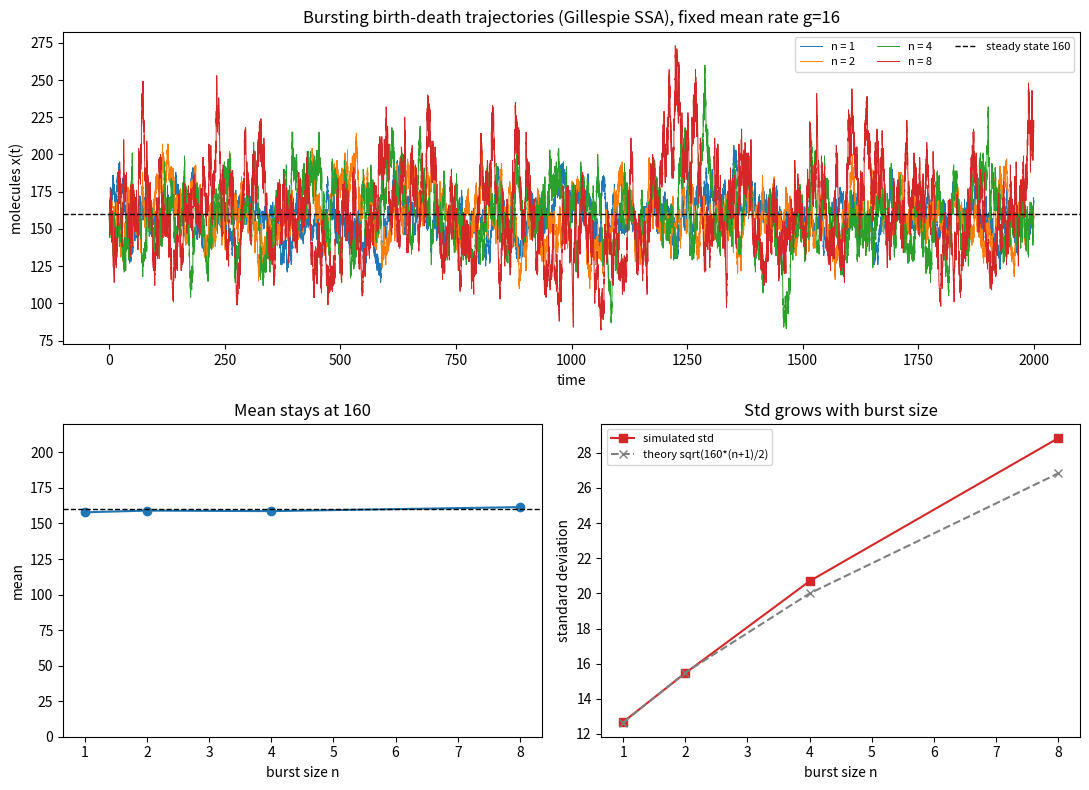

Source code (Python): (Note: this script raises an exception after producing the figure.)
import matplotlib
matplotlib.use("Agg")
import matplotlib.pyplot as plt
import numpy as np

# ----------------------------------------------------------------------
# Bursting birth-death process via explicit Gillespie SSA
#   Production:   0 -> n*x   at rate g/n   (adds n molecules per event)
#   Degradation:  x -> 0     at rate k*x   (each molecule dies at rate k)
# Because the production event rate is g/n and each adds n molecules,
# the MEAN production flux is (g/n)*n = g, independent of burst size n.
# ----------------------------------------------------------------------

g = 16.0        # mean production rate (molecules per unit time)
k = 0.1         # per-molecule degradation rate
x_ss = g / k    # deterministic steady state = 160
tmax = 2000.0
burst_sizes = [1, 2, 4, 8]
seed = 91

def gillespie_burst(n, g, k, x0, tmax, rng):
    # Explicit stochastic simulation of the bursting birth-death process.
    t = 0.0
    x = x0
    times = [t]            # event times
    states = [x]           # molecule count after each event
    dwell_x = []           # molecule count held during each interval
    dwell_dt = []          # duration of each interval (for time-weighted stats)
    while t < tmax:
        a_birth = g / n            # propensity of a burst production event
        a_death = k * x            # propensity of a degradation event
        a_total = a_birth + a_death
        if a_total <= 0.0:         # absorbing (x=0 and no births) - shouldn't happen here
            break
        # 1) draw waiting time to next event from exponential(a_total)
        dt = -np.log(rng.random()) / a_total
        # record the state held over this interval BEFORE the event fires
        dwell_x.append(x)
        # clip the last interval so it does not run past tmax
        dwell_dt.append(min(dt, tmax - t))
        t += dt
        if t > tmax:
            break
        # 2) pick which reaction fires, proportional to its propensity
        if rng.random() * a_total < a_birth:
            x += n                 # a burst: add n molecules at once
        else:
            x -= 1                 # one molecule degrades
        times.append(t)
        states.append(x)
    return np.array(times), np.array(states), np.array(dwell_x), np.array(dwell_dt)

# time-weighted (dwell-time) mean and standard deviation of the trajectory
def time_weighted_stats(dwell_x, dwell_dt):
    T = dwell_dt.sum()
    mean = np.sum(dwell_x * dwell_dt) / T
    var = np.sum(dwell_x**2 * dwell_dt) / T - mean**2
    return mean, np.sqrt(var)

rng = np.random.default_rng(seed)

results = {}
for n in burst_sizes:
    times, states, dwell_x, dwell_dt = gillespie_burst(n, g, k, x_ss, tmax, rng)
    mean, std = time_weighted_stats(dwell_x, dwell_dt)
    results[n] = dict(times=times, states=states, mean=mean, std=std)

# ----------------------------------------------------------------------
# Print numerical results
# ----------------------------------------------------------------------
print(f"Parameters: g = {g}, k = {k}, steady state g/k = {x_ss}, tmax = {tmax}, seed = {seed}")
means = []
stds = []
for n in burst_sizes:
    m = results[n]["mean"]
    s = results[n]["std"]
    means.append(m)
    stds.append(s)
    # theoretical Fano factor for fixed-size bursts is (n+1)/2, so std_theory = sqrt(mean*(n+1)/2)
    fano_theory = (n + 1) / 2.0
    std_theory = np.sqrt(x_ss * fano_theory)
    print(f"burst n = {n}:  time-weighted mean = {m:.3f}   std = {s:.3f}   "
          f"(theory std ~ {std_theory:.3f}, Fano = {fano_theory:.2f})")

print("\nCheck: mean should stay ~160 for every n (fixed mean production g)")
for n, m in zip(burst_sizes, means):
    print(f"  n = {n}: mean = {m:.3f}")
print("\nCheck: standard deviation should grow with burst size n")
for n, s in zip(burst_sizes, stds):
    print(f"  n = {n}: std  = {s:.3f}")
print(f"\nPoisson floor (n=1) std = sqrt(160) = {np.sqrt(x_ss):.3f}")
print("Explanation: because the mean is pinned at 160 for all n while the "
      "standard deviation rises with n, the extra spread cannot come from a "
      "changed production level, so it must come from the burstiness itself "
      "(larger, rarer jumps), proving bursting adds noise beyond the Poisson floor.")

# ----------------------------------------------------------------------
# Plots: trajectories (top) and mean/std vs n (bottom)
# ----------------------------------------------------------------------
fig = plt.figure(figsize=(11, 8))

ax1 = fig.add_subplot(2, 1, 1)
for n in burst_sizes:
    r = results[n]
    ax1.step(r["times"], r["states"], where="post", lw=0.7, label=f"n = {n}")
ax1.axhline(x_ss, color="k", ls="--", lw=1, label="steady state 160")
ax1.set_xlabel("time")
ax1.set_ylabel("molecules x(t)")
ax1.set_title("Bursting birth-death trajectories (Gillespie SSA), fixed mean rate g=16")
ax1.legend(loc="upper right", ncol=3, fontsize=8)

ax2 = fig.add_subplot(2, 2, 3)
ax2.plot(burst_sizes, means, "o-", color="C0")
ax2.axhline(x_ss, color="k", ls="--", lw=1)
ax2.set_xlabel("burst size n")
ax2.set_ylabel("mean")
ax2.set_title("Mean stays at 160")
ax2.set_ylim(0, 220)

ax3 = fig.add_subplot(2, 2, 4)
ax3.plot(burst_sizes, stds, "s-", color="C3", label="simulated std")
ax3.plot(burst_sizes, [np.sqrt(x_ss * (n + 1) / 2.0) for n in burst_sizes],
         "x--", color="gray", label="theory sqrt(160*(n+1)/2)")
ax3.set_xlabel("burst size n")
ax3.set_ylabel("standard deviation")
ax3.set_title("Std grows with burst size")
ax3.legend(fontsize=8)

fig.tight_layout()
plt.savefig("/Users/lvmy/neu/teaching/numericalR/numericalR/recipe-eval/gen/8D.3.1_s5.png", dpi=120)
